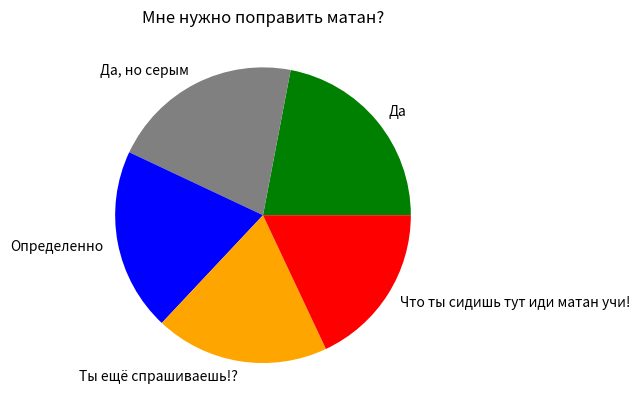

Reproduce this figure in Python.
import matplotlib.pyplot as plt
import matplotlib.ticker as ticker
amount=[0.22, 0.21, 0.2, 0.19, 0.18,]
labels = ['Да','Да, но серым','Определенно', 'Ты ещё спрашиваешь!?', 'Что ты сидишь тут иди матан учи!']
color_=['green','grey', 'blue', 'orange', 'red']
plt.title('Мне нужно поправить матан?')
plt.pie(amount, labels=labels, colors=color_)
plt.show()